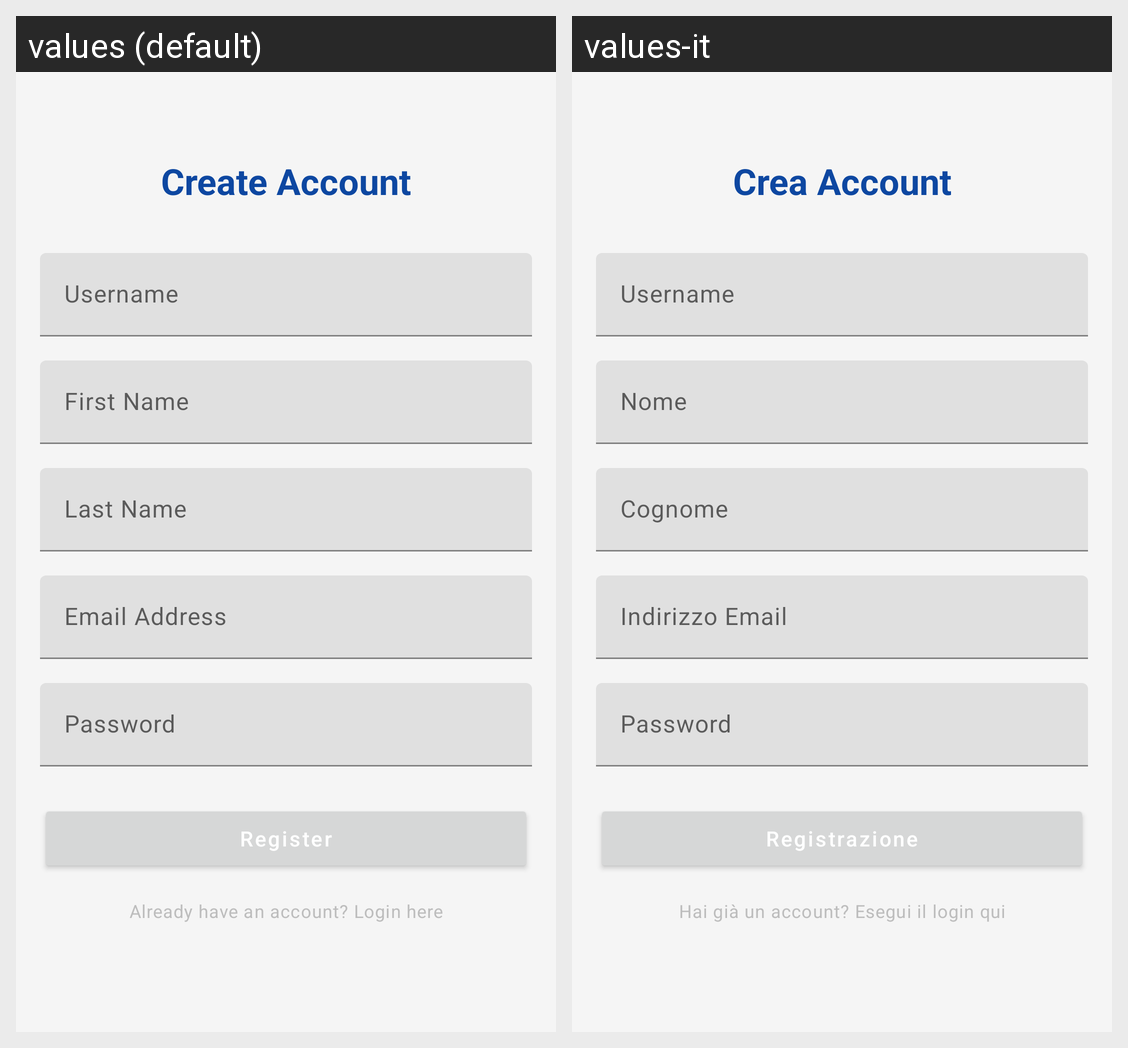

This grid shows one Android layout under two languages. Give, for every string resource on the screen, its name, the default text and each shown locale's text.
Android screen res/layout/activity_registration.xml rendered under 2 locales, left to right: values (default), values-it. Device: Nexus 5 (rendered at 1080×1920; each locale shown at half size, 540×960, under a caption strip naming it); theme AppTheme.
Strings drawn on this screen, with the default value and each locale's value (text and hints the layout hard-codes, and strings that could not be matched under every locale, appear in the picture but are not listed):

registration_title
  values: Create Account
  values-it: Crea Account

hint_username
  values: Username
  values-it: Username  [not translated; the default value is used]

hint_name
  values: First Name
  values-it: Nome

hint_surname
  values: Last Name
  values-it: Cognome

hint_email
  values: Email Address
  values-it: Indirizzo Email

hint_password
  values: Password
  values-it: Password  [not translated; the default value is used]

register_button
  values: Register
  values-it: Registrazione

login_link
  values: Already have an account? Login here
  values-it: Hai già un account? Esegui il login qui
